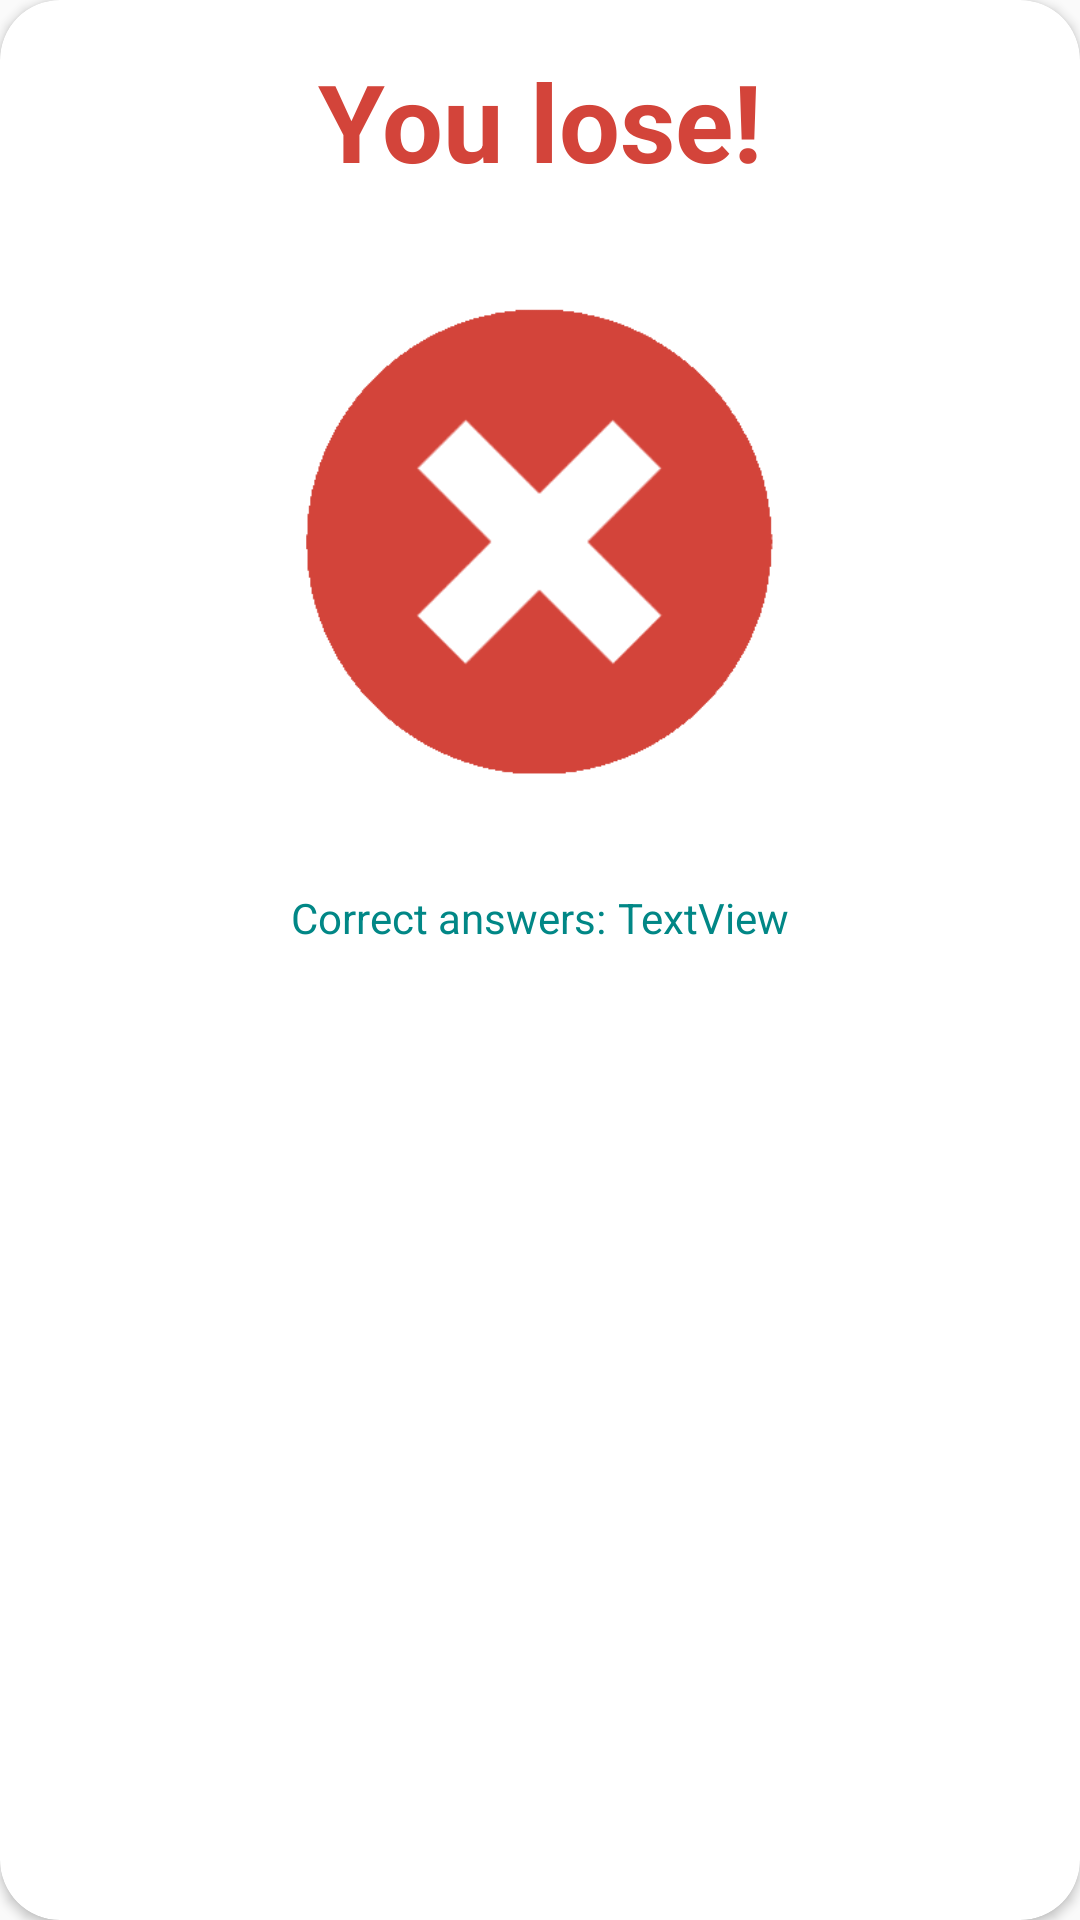

The Android layout XML behind this screen, and the referenced resources:
<!-- AndroidManifest.xml: application theme Theme.ProgrammingQuiz -->
<!-- res/layout/lose_layout_dialog.xml -->
<?xml version="1.0" encoding="utf-8"?>
<androidx.constraintlayout.widget.ConstraintLayout xmlns:android="http://schemas.android.com/apk/res/android"
    xmlns:tools="http://schemas.android.com/tools"
    android:layout_width="350dp"
    android:layout_height="wrap_content"
    xmlns:app="http://schemas.android.com/apk/res-auto"
    android:layout_gravity="center">

    <androidx.cardview.widget.CardView
        android:layout_width="match_parent"
        android:layout_height="match_parent"
        app:cardCornerRadius="20dp"
        app:layout_constraintBottom_toBottomOf="parent"
        app:layout_constraintEnd_toEndOf="parent"
        app:layout_constraintStart_toStartOf="parent"
        app:layout_constraintTop_toTopOf="parent">

        <androidx.constraintlayout.widget.ConstraintLayout
            android:layout_width="match_parent"
            android:layout_height="match_parent">

            <ImageView
                android:id="@+id/imageViewClose"
                android:layout_width="wrap_content"
                android:layout_height="wrap_content"
                app:layout_constraintEnd_toEndOf="parent"
                app:layout_constraintTop_toTopOf="parent"
                app:srcCompat="@drawable/ic_close" />

            <TextView
                android:id="@+id/textView"
                android:layout_width="wrap_content"
                android:layout_height="wrap_content"
                android:layout_marginTop="16dp"
                android:text="You lose!"
                android:textColor="@color/colorRed"
                android:textSize="36sp"
                android:textStyle="bold"
                app:layout_constraintEnd_toEndOf="parent"
                app:layout_constraintStart_toStartOf="parent"
                app:layout_constraintTop_toTopOf="parent" />

            <ImageView
                android:id="@+id/imageView3"
                android:layout_width="352dp"
                android:layout_height="232dp"
                app:layout_constraintEnd_toEndOf="parent"
                app:layout_constraintStart_toStartOf="parent"
                app:layout_constraintTop_toBottomOf="@+id/textView"
                app:srcCompat="@drawable/error" />
            <LinearLayout
                android:id="@+id/linearLayout"
                android:layout_width="wrap_content"
                android:layout_height="wrap_content"
                android:orientation="horizontal"
                app:layout_constraintEnd_toEndOf="parent"
                app:layout_constraintStart_toStartOf="parent"
                app:layout_constraintTop_toBottomOf="@+id/imageView3">

                <TextView
                    android:layout_width="match_parent"
                    android:layout_height="wrap_content"
                    android:layout_marginRight="2dp"
                    android:gravity="center"
                    android:text="@string/correct_answers"
                    android:textSize="14sp" />

                <TextView
                    android:id="@+id/res"
                    android:layout_width="match_parent"
                    android:layout_height="wrap_content"
                    android:layout_marginLeft="2dp"
                    android:gravity="center"
                    android:text="TextView"
                    android:textSize="14sp" />
            </LinearLayout>

            <Button
                android:id="@+id/btnAgain"
                android:layout_width="200dp"
                android:layout_height="wrap_content"
                android:layout_marginTop="16dp"
                android:layout_marginBottom="16dp"
                android:background="@drawable/lose_button_style"
                android:text="Again"
                android:textColor="#ffffff"
                android:textSize="16sp"
                app:layout_constraintBottom_toBottomOf="parent"
                app:layout_constraintEnd_toEndOf="parent"
                app:layout_constraintStart_toStartOf="parent"
                app:layout_constraintTop_toBottomOf="@+id/linearLayout" />
        </androidx.constraintlayout.widget.ConstraintLayout>
    </androidx.cardview.widget.CardView>
</androidx.constraintlayout.widget.ConstraintLayout>
<!-- resources referenced by this layout -->
<resources>
  <color name="colorRed">#D3443A</color>
  <!-- drawable error: png bitmap (drawable, 12017 bytes) -->
  <string name="correct_answers">Correct answers: </string>
  <style name="Theme.ProgrammingQuiz" parent="Theme.AppCompat.Light">
          <item name="android:textColor">#FF018786</item>
          <item name="android:textSize">28sp</item>
      </style>
</resources>
